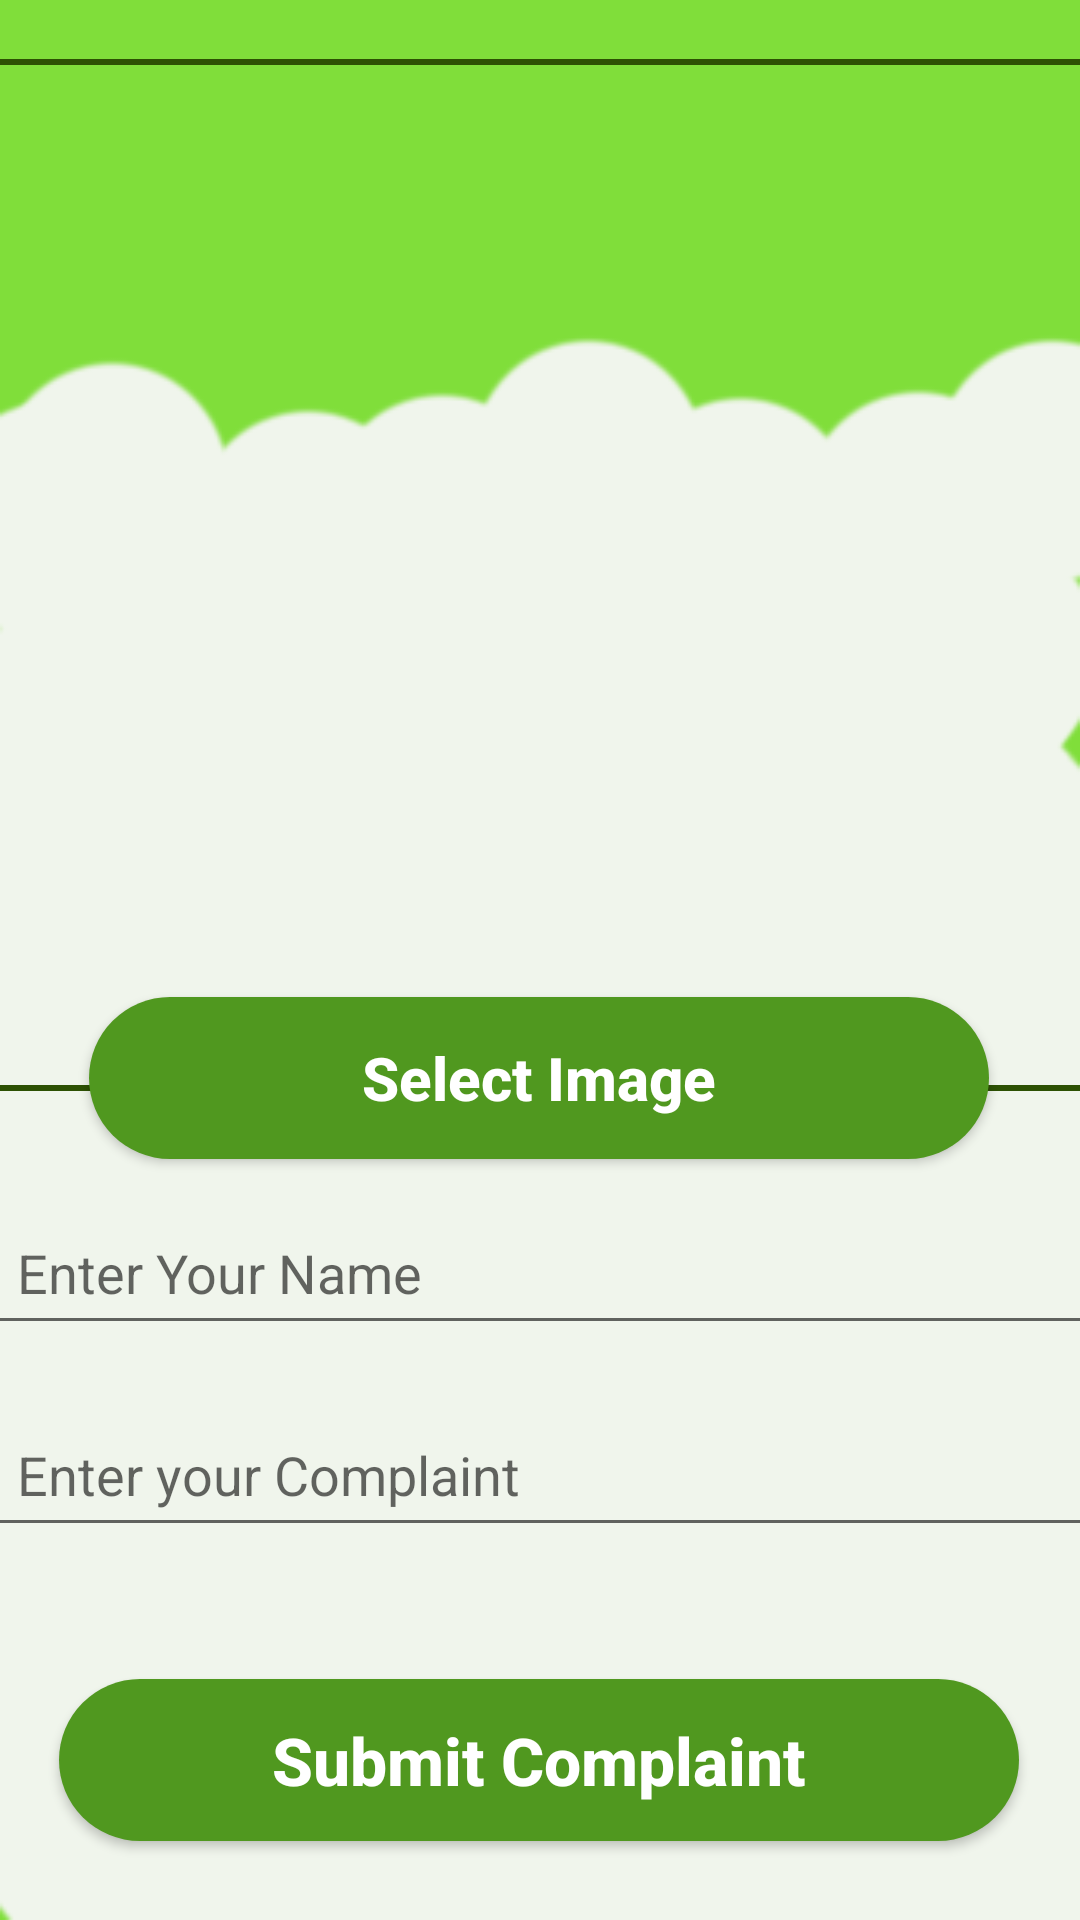

Here is an Android app screen rendered from its layout file. Give the layout XML and the strings, colors and styles it references.
<!-- AndroidManifest.xml: application theme Theme.MehmoodBEEAHWasteManagementSystem -->
<!-- res/layout/activity_add_complain.xml -->
<?xml version="1.0" encoding="utf-8"?>
<androidx.constraintlayout.widget.ConstraintLayout xmlns:android="http://schemas.android.com/apk/res/android"
    xmlns:app="http://schemas.android.com/apk/res-auto"
    xmlns:tools="http://schemas.android.com/tools"
    android:layout_width="match_parent"
    android:layout_height="match_parent"
    android:background="@drawable/background"
    tools:context=".AddComplain">

    <Button
        android:id="@+id/select"
        android:layout_width="300dp"
        android:layout_height="54dp"
        android:background="@drawable/btn"
        android:drawableLeft="@drawable/baseline_camera_alt_24"
        android:padding="10dp"
        android:text="Select Image"
        android:textAllCaps="false"
        android:textColor="@color/white"
        android:textSize="20sp"
        android:textStyle="bold"
        app:layout_constraintBottom_toBottomOf="parent"
        app:layout_constraintEnd_toEndOf="parent"
        app:layout_constraintHorizontal_bias="0.495"
        app:layout_constraintStart_toStartOf="parent"
        app:layout_constraintTop_toTopOf="parent"
        app:layout_constraintVertical_bias="0.567" />

    <Button
        android:id="@+id/upload_comp"
        android:layout_width="320dp"
        android:layout_height="54dp"
        android:background="@drawable/btn"
        android:text="Submit Complaint"
        android:textAllCaps="false"
        android:textColor="@color/white"
        android:textSize="22sp"
        android:textStyle="bold"
        app:layout_constraintBottom_toBottomOf="parent"
        app:layout_constraintEnd_toEndOf="parent"
        app:layout_constraintHorizontal_bias="0.494"
        app:layout_constraintStart_toStartOf="parent"
        app:layout_constraintTop_toTopOf="parent"
        app:layout_constraintVertical_bias="0.955" />

    <ImageView
        android:id="@+id/img"
        android:layout_width="374dp"
        android:layout_height="344dp"
        android:background="@drawable/image_boundary"
        android:textColor="@android:color/background_dark"
        android:textSize="18sp"
        app:layout_constraintBottom_toBottomOf="parent"
        app:layout_constraintEnd_toEndOf="parent"
        app:layout_constraintStart_toStartOf="parent"
        app:layout_constraintTop_toTopOf="parent"
        app:layout_constraintVertical_bias="0.067" />

    <EditText
        android:id="@+id/comp_name"
        android:layout_width="370dp"
        android:layout_height="48dp"
        android:ems="10"
        android:hint="Enter Your Name"
        android:padding="10dp"
        android:inputType="textPersonName"
        android:textColor="@color/txt"
        android:textSize="18sp"
        app:layout_constraintBottom_toBottomOf="parent"
        app:layout_constraintEnd_toEndOf="parent"
        app:layout_constraintHorizontal_bias="0.487"
        app:layout_constraintStart_toStartOf="parent"
        app:layout_constraintTop_toTopOf="parent"
        app:layout_constraintVertical_bias="0.676" />

    <EditText
        android:id="@+id/comp_detail"
        android:layout_width="370dp"
        android:layout_height="48dp"
        android:ems="10"
        android:padding="10dp"
        android:hint="Enter your Complaint"
        android:inputType="textMultiLine"
        android:textColor="@color/txt"
        android:textSize="18sp"
        app:layout_constraintBottom_toBottomOf="parent"
        app:layout_constraintEnd_toEndOf="parent"
        app:layout_constraintHorizontal_bias="0.487"
        app:layout_constraintStart_toStartOf="parent"
        app:layout_constraintTop_toTopOf="parent"
        app:layout_constraintVertical_bias="0.79" />


</androidx.constraintlayout.widget.ConstraintLayout>
<!-- resources referenced by this layout -->
<resources>
  <color name="txt">#2D5103</color>
  <color name="white">#FFFFFFFF</color>
  <!-- drawable background: png bitmap (drawable, 22264 bytes) -->
  <!-- drawable btn (drawable) -->
  <?xml version="1.0" encoding="utf-8"?>
  <shape xmlns:android="http://schemas.android.com/apk/res/android">
          android:shape"rectangle">
          <solid android:color="#50981F" />
          <corners android:radius="150dp"/>
  
  </shape>
  <!-- drawable image_boundary (drawable) -->
  <?xml version="1.0" encoding="utf-8"?>
  <shape xmlns:android="http://schemas.android.com/apk/res/android">
  
      <stroke android:width="2dp"
          android:color="@color/txt"/>
  </shape>
  <style name="Theme.MehmoodBEEAHWasteManagementSystem" parent="Base.Theme.MehmoodBEEAHWasteManagementSystem" />
  <style name="Base.Theme.MehmoodBEEAHWasteManagementSystem" parent="Theme.AppCompat.Light.NoActionBar">
          
          
      </style>
</resources>
